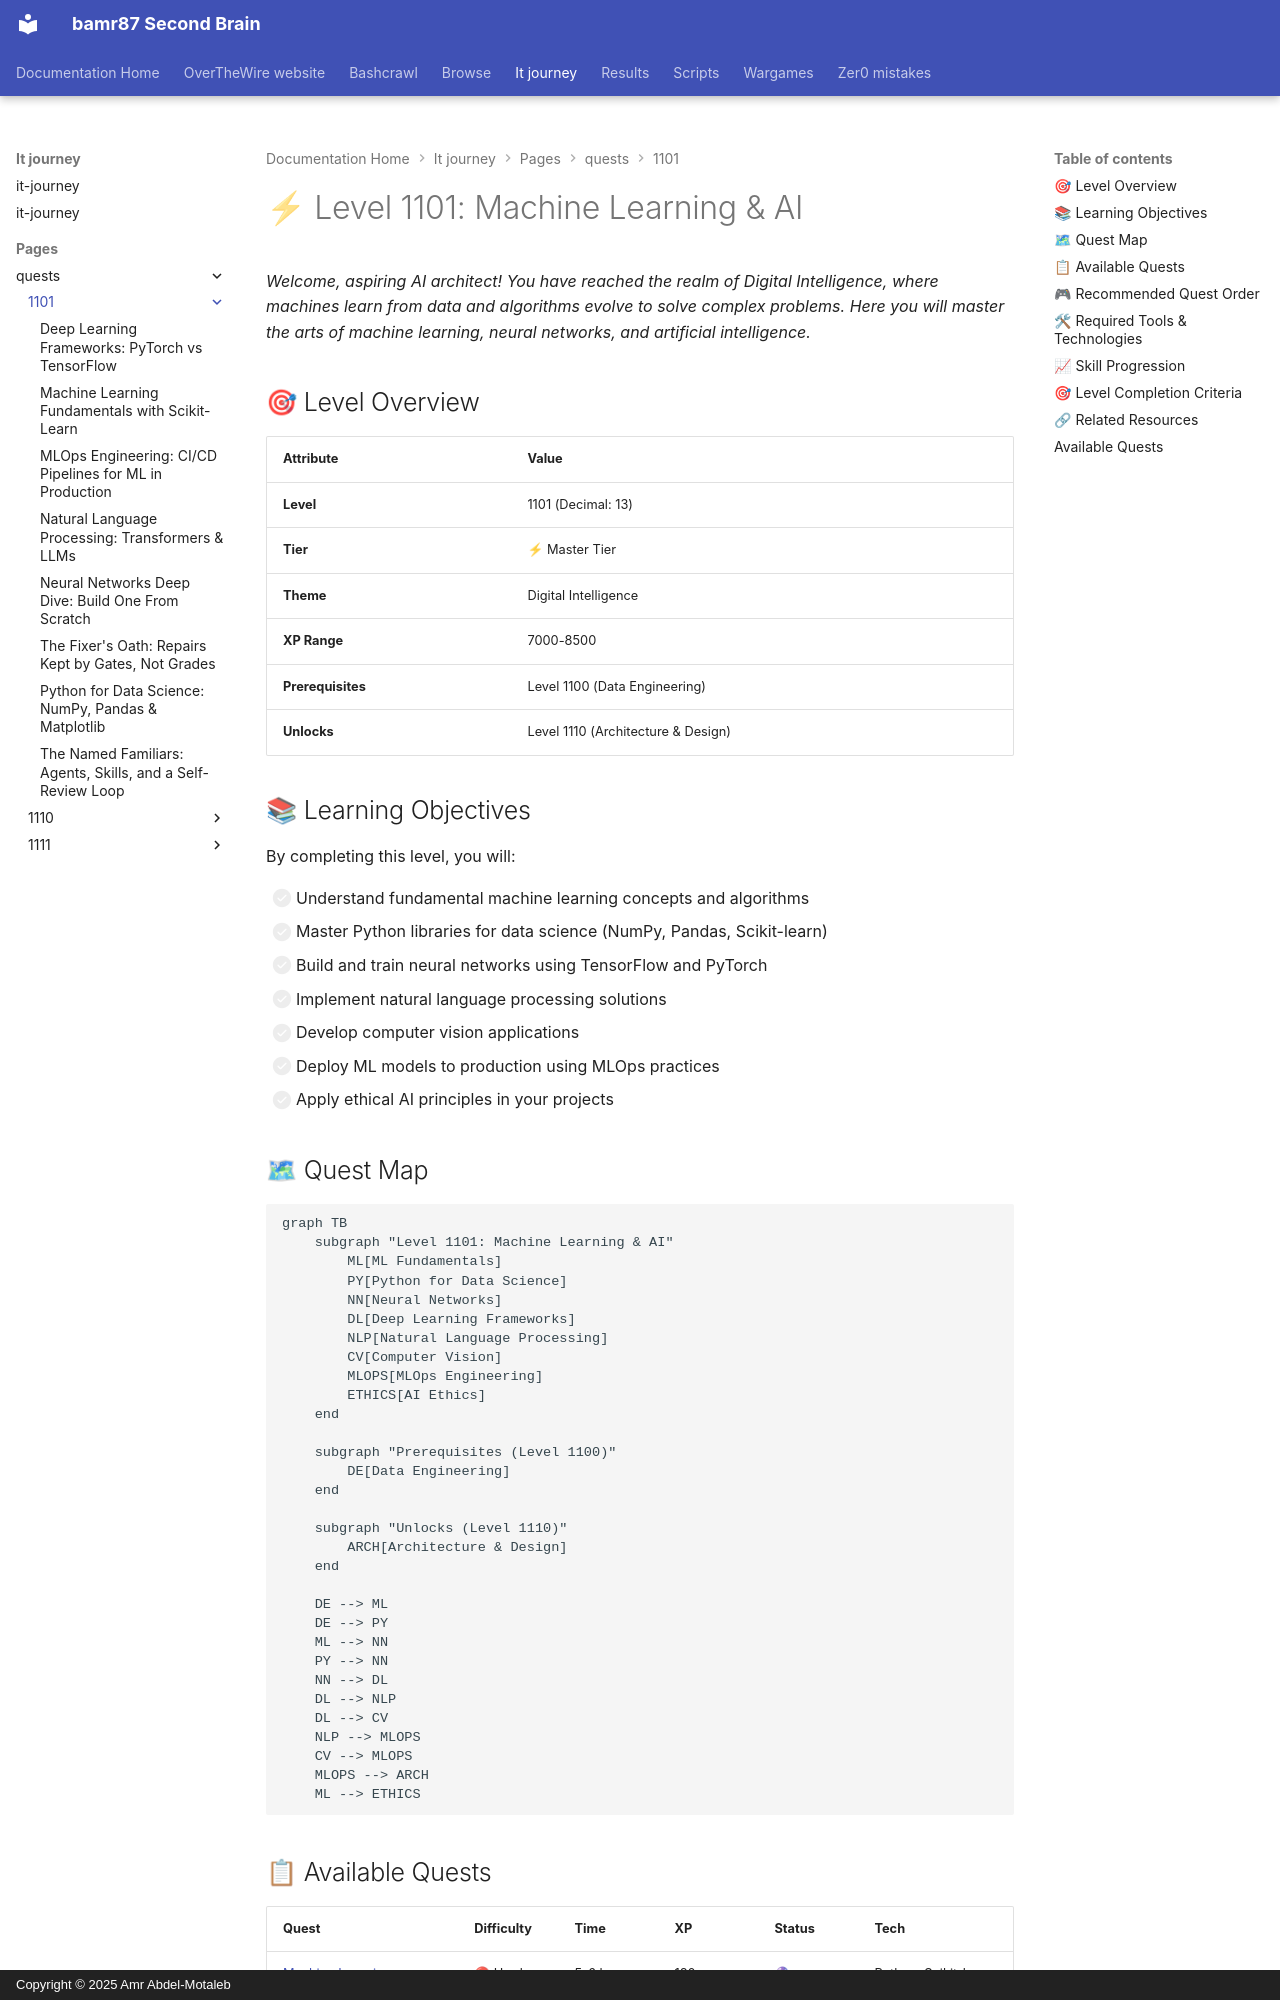

repository: bamr87/README · page: it-journey/pages/_quests/1101/index.html · generator: mkdocs · copyright: Copyright © 2025 Amr Abdel-Motaleb

---
author: IT-Journey Team
categories:
- quests
- '1101'
- master-tier
- machine-learning
- ai
date: '2025-11-30T22:12:13.000Z'
description: Master machine learning, neural networks, deep learning, NLP, and computer
  vision, then deploy models to production with MLOps and ethical AI.
draft: false
lastmod: '2025-12-01T04:36:39.000Z'
layout: quest-collection
level: '1101'
local_graph: false
mermaid: true
permalink: /quests/1101/
preview: /images/previews/level-1101-machine-learning-ai.webp
sidebar:
  nav: quests
source_file: pages/_quests/1101/README.md
source_repo: bamr87/it-journey
source_url: https://github.com/bamr87/it-journey/blob/main/pages/_quests/1101/README.md
tags:
- machine-learning
- ai
- neural-networks
- deep-learning
- data-science
- nlp
- computer-vision
title: 'Level 1101: Machine Learning & AI'
toc: true
toc_sticky: true
---
# ⚡ Level 1101: Machine Learning & AI

*Welcome, aspiring AI architect! You have reached the realm of Digital Intelligence, where machines learn from data and algorithms evolve to solve complex problems. Here you will master the arts of machine learning, neural networks, and artificial intelligence.*

## 🎯 Level Overview

| Attribute | Value |
|-----------|-------|
| **Level** | 1101 (Decimal: 13) |
| **Tier** | ⚡ Master Tier |
| **Theme** | Digital Intelligence |
| **XP Range** | 7000-8500 |
| **Prerequisites** | Level 1100 (Data Engineering) |
| **Unlocks** | Level 1110 (Architecture & Design) |

## 📚 Learning Objectives

By completing this level, you will:

- [ ] Understand fundamental machine learning concepts and algorithms
- [ ] Master Python libraries for data science (NumPy, Pandas, Scikit-learn)
- [ ] Build and train neural networks using TensorFlow and PyTorch
- [ ] Implement natural language processing solutions
- [ ] Develop computer vision applications
- [ ] Deploy ML models to production using MLOps practices
- [ ] Apply ethical AI principles in your projects

## 🗺 Quest Map

```mermaid
graph TB
    subgraph "Level 1101: Machine Learning & AI"
        ML[ML Fundamentals]
        PY[Python for Data Science]
        NN[Neural Networks]
        DL[Deep Learning Frameworks]
        NLP[Natural Language Processing]
        CV[Computer Vision]
        MLOPS[MLOps Engineering]
        ETHICS[AI Ethics]
    end
    
    subgraph "Prerequisites (Level 1100)"
        DE[Data Engineering]
    end
    
    subgraph "Unlocks (Level 1110)"
        ARCH[Architecture & Design]
    end
    
    DE --> ML
    DE --> PY
    ML --> NN
    PY --> NN
    NN --> DL
    DL --> NLP
    DL --> CV
    NLP --> MLOPS
    CV --> MLOPS
    MLOPS --> ARCH
    ML --> ETHICS
```
